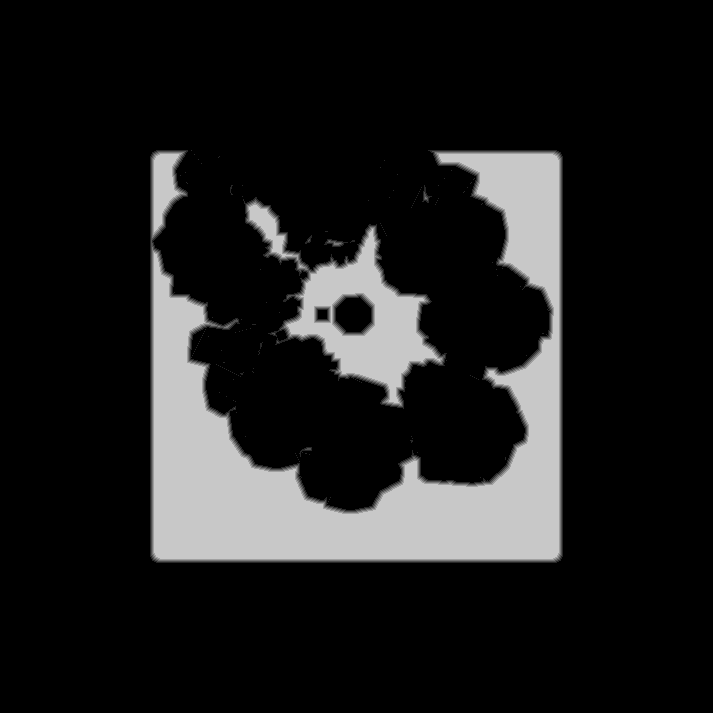

The file beside this chart, header and first rows:
base	0x33ed0e40000
origin	0x2d0010
stride	357
width	713
height	713
nibble	0	425285
nibble	1	4936
nibble	2	4415
nibble	3	4182
nibble	4	4031
nibble	5	65520
